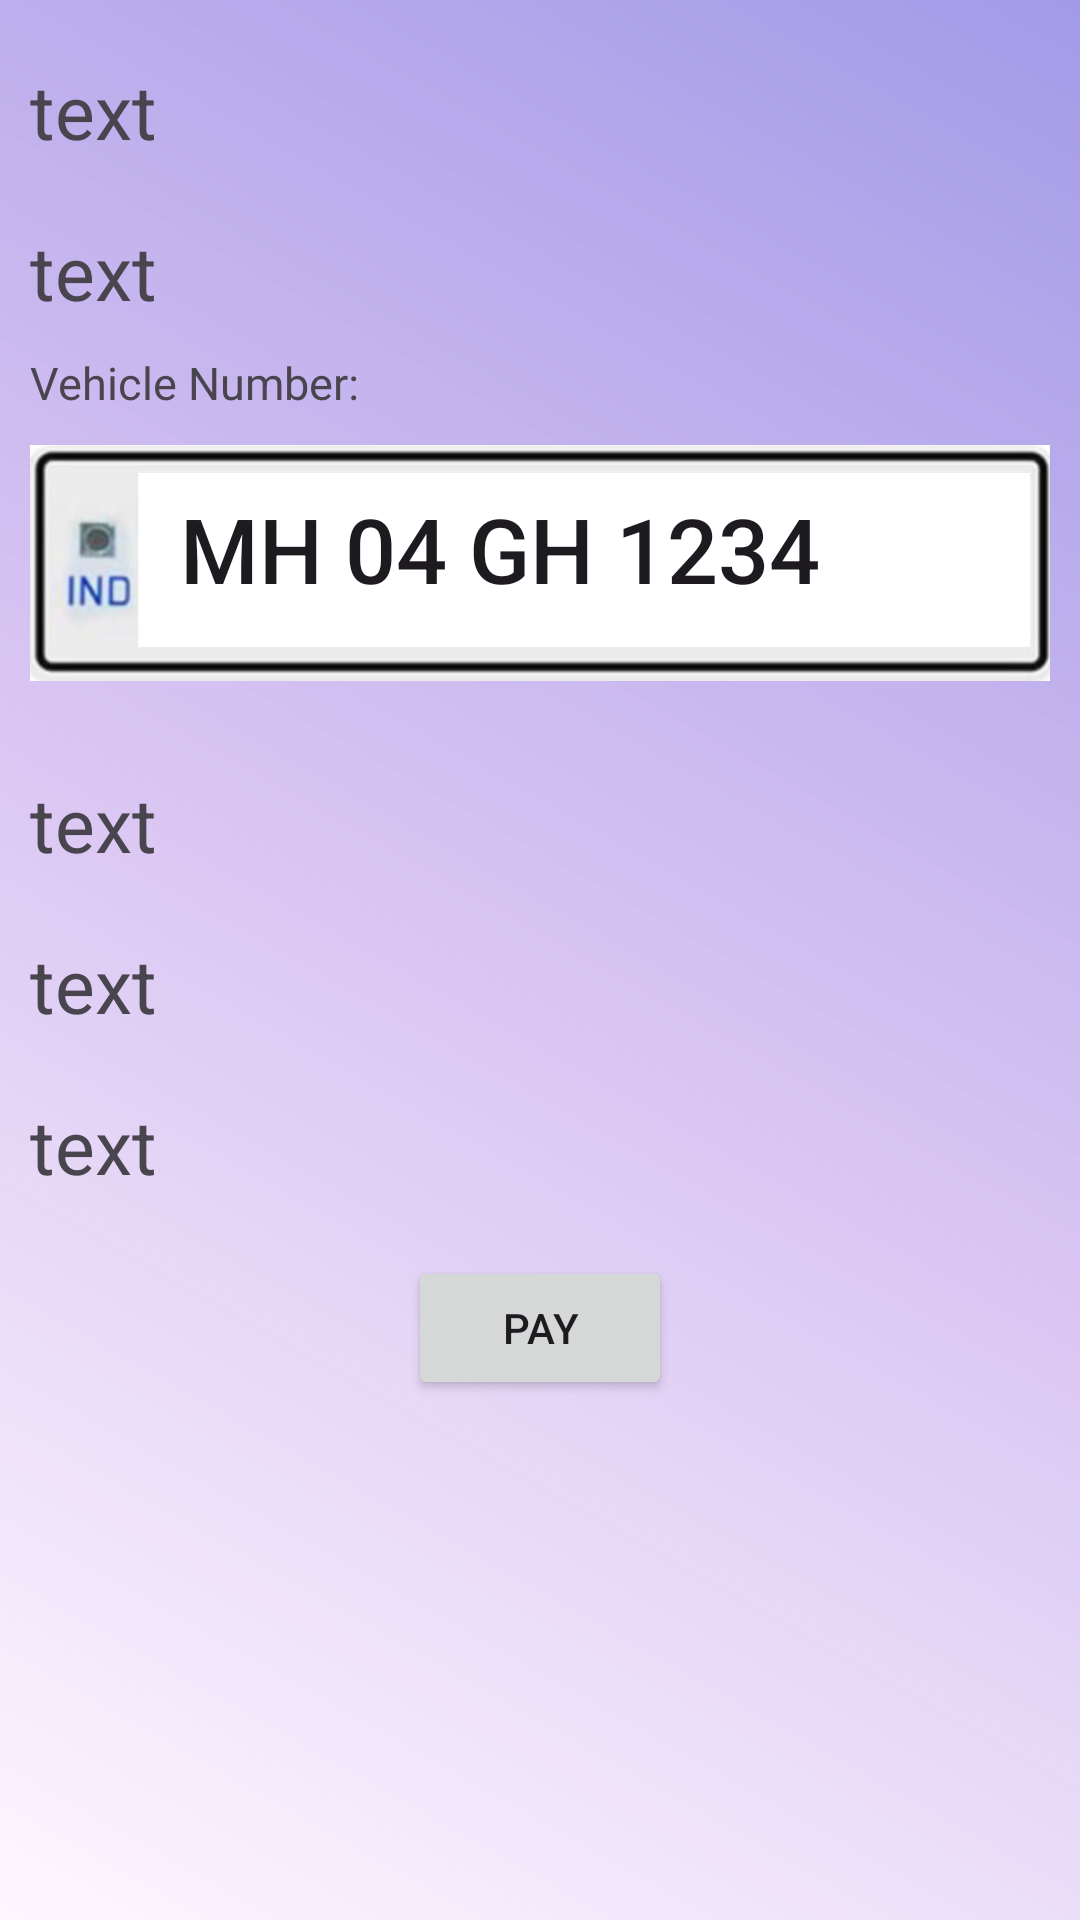

Here is an Android app screen rendered from its layout file. Give the layout XML and the strings, colors and styles it references.
<!-- AndroidManifest.xml: application theme Theme.ParkKro -->
<!-- res/layout/activity_payment.xml -->
<?xml version="1.0" encoding="utf-8"?>
<RelativeLayout xmlns:android="http://schemas.android.com/apk/res/android"
    xmlns:app="http://schemas.android.com/apk/res-auto"
    xmlns:tools="http://schemas.android.com/tools"
    android:layout_width="match_parent"
    android:layout_height="match_parent"
    android:background="@drawable/background"
    android:orientation="vertical"

    tools:context=".Payment">

    <LinearLayout
        android:layout_width="match_parent"
        android:layout_height="match_parent"
        android:orientation="vertical">

        <TextView
            android:id="@+id/P_name"
            android:layout_width="match_parent"
            android:layout_height="wrap_content"
            android:layout_marginLeft="10dp"
            android:layout_marginTop="20dp"
            android:layout_marginRight="10dp"
            android:text="text"
            android:textSize="25sp" />

        <TextView
            android:id="@+id/P_phone"
            android:layout_width="match_parent"
            android:layout_height="wrap_content"
            android:layout_marginLeft="10dp"
            android:layout_marginTop="20dp"
            android:layout_marginRight="10dp"
            android:text="text"
            android:textSize="25sp" />

        <TextView
            android:layout_width="wrap_content"
            android:layout_height="wrap_content"
            android:layout_marginLeft="10dp"
            android:layout_marginTop="10dp"
            android:layout_marginRight="10dp"
            android:text="Vehicle Number:"
            android:textSize="15sp" />

        <FrameLayout
            android:layout_width="match_parent"
            android:layout_height="wrap_content">

            <ImageView
                android:layout_width="match_parent"
                android:layout_height="100dp"
                android:layout_marginLeft="10dp"
                android:layout_marginRight="10dp"
                android:src="@drawable/numberp" />

            <TextView
                android:id="@+id/P_vn"
                style="@style/TextAppearance.AppCompat.Body2"
                android:layout_width="match_parent"
                android:layout_height="wrap_content"
                android:layout_marginLeft="60dp"
                android:layout_marginTop="25dp"
                android:text="MH 04 GH 1234"
                android:textSize="30sp"

                />

        </FrameLayout>


        <TextView
            android:id="@+id/P_cost"
            android:layout_width="match_parent"
            android:layout_height="wrap_content"
            android:layout_marginLeft="10dp"
            android:layout_marginTop="20dp"
            android:layout_marginRight="10dp"
            android:text="text"
            android:textSize="25sp" />

        <TextView
            android:id="@+id/P_Type"
            android:layout_width="match_parent"
            android:layout_height="wrap_content"
            android:layout_marginTop="20dp"
            android:text="text"
            android:textSize="25sp"
            android:layout_marginLeft="10dp"
            android:layout_marginRight="10dp"
            />

        <TextView
            android:id="@+id/P_Time"
            android:layout_width="match_parent"
            android:layout_height="wrap_content"
            android:layout_marginTop="20dp"
            android:text="text"
            android:textSize="25sp"
            android:layout_marginLeft="10dp"
            android:layout_marginRight="10dp"
            />

        <TextView
            android:id="@+id/P_Id"
            android:layout_width="match_parent"
            android:layout_height="wrap_content"
            android:layout_marginTop="20dp"
            android:text="text"
            android:textSize="25sp"
            android:layout_marginLeft="10dp"
            android:layout_marginRight="10dp"
            android:visibility="gone"
            />


        <Button
            android:id="@+id/button"
            android:layout_width="wrap_content"
            android:layout_height="wrap_content"
            android:layout_gravity="center"
            android:layout_marginTop="20dp"
            android:text="Pay" />

    </LinearLayout>

    <androidx.cardview.widget.CardView
        android:id="@+id/card_done"
        android:layout_width="match_parent"
        android:layout_height="250dp"
        android:layout_centerInParent="true"
        android:layout_margin="20dp"
        android:visibility="gone"
        app:cardCornerRadius="20dp"
        app:cardElevation="20dp">

        <RelativeLayout
            android:layout_width="match_parent"
            android:layout_height="match_parent"

            >

            <ImageView
                android:layout_width="match_parent"
                android:layout_height="90dp"
                android:layout_centerHorizontal="true"
                android:src="@drawable/baseline_done_24"

                />

            <TextView
                android:layout_width="wrap_content"
                android:layout_height="wrap_content"
                android:layout_centerInParent="true"
                android:text="Thank You"
                android:textSize="40sp" />

            <Button
                android:id="@+id/Continue_btn"
                android:layout_width="wrap_content"
                android:layout_height="wrap_content"
                android:layout_alignParentBottom="true"
                android:layout_centerHorizontal="true"
                android:layout_marginBottom="20dp"
                android:text="Continue" />

            <TextView
                android:id="@+id/error"
                android:layout_width="wrap_content"
                android:layout_height="wrap_content"

                />

        </RelativeLayout>

    </androidx.cardview.widget.CardView>


</RelativeLayout>
<!-- resources referenced by this layout -->
<resources>
  <!-- drawable background (drawable) -->
  <?xml version="1.0" encoding="utf-8"?>
  <shape android:shape="rectangle" xmlns:android="http://schemas.android.com/apk/res/android">
  
  
  
      <gradient android:centerColor="#90BB9CE8"/>
      <gradient android:endColor="#96625ad8" />
      <gradient android:angle="45"/>
      <gradient android:gradientRadius="200dp"/>
  
  
  
  </shape>
  <!-- drawable baseline_done_24 (drawable) -->
  <vector android:height="24dp" android:tint="#7AD21F"
      android:viewportHeight="24" android:viewportWidth="24"
      android:width="24dp" xmlns:android="http://schemas.android.com/apk/res/android">
      <path android:fillColor="@android:color/white" android:pathData="M9,16.2L4.8,12l-1.4,1.4L9,19 21,7l-1.4,-1.4L9,16.2z"/>
  </vector>
  <!-- drawable numberp: jpeg bitmap (drawable, 20061 bytes) -->
  <style name="Theme.ParkKro" parent="Base.Theme.ParkKro" />
  <style name="Base.Theme.ParkKro" parent="Theme.Material3.DayNight.NoActionBar">
          
          
      </style>
</resources>
